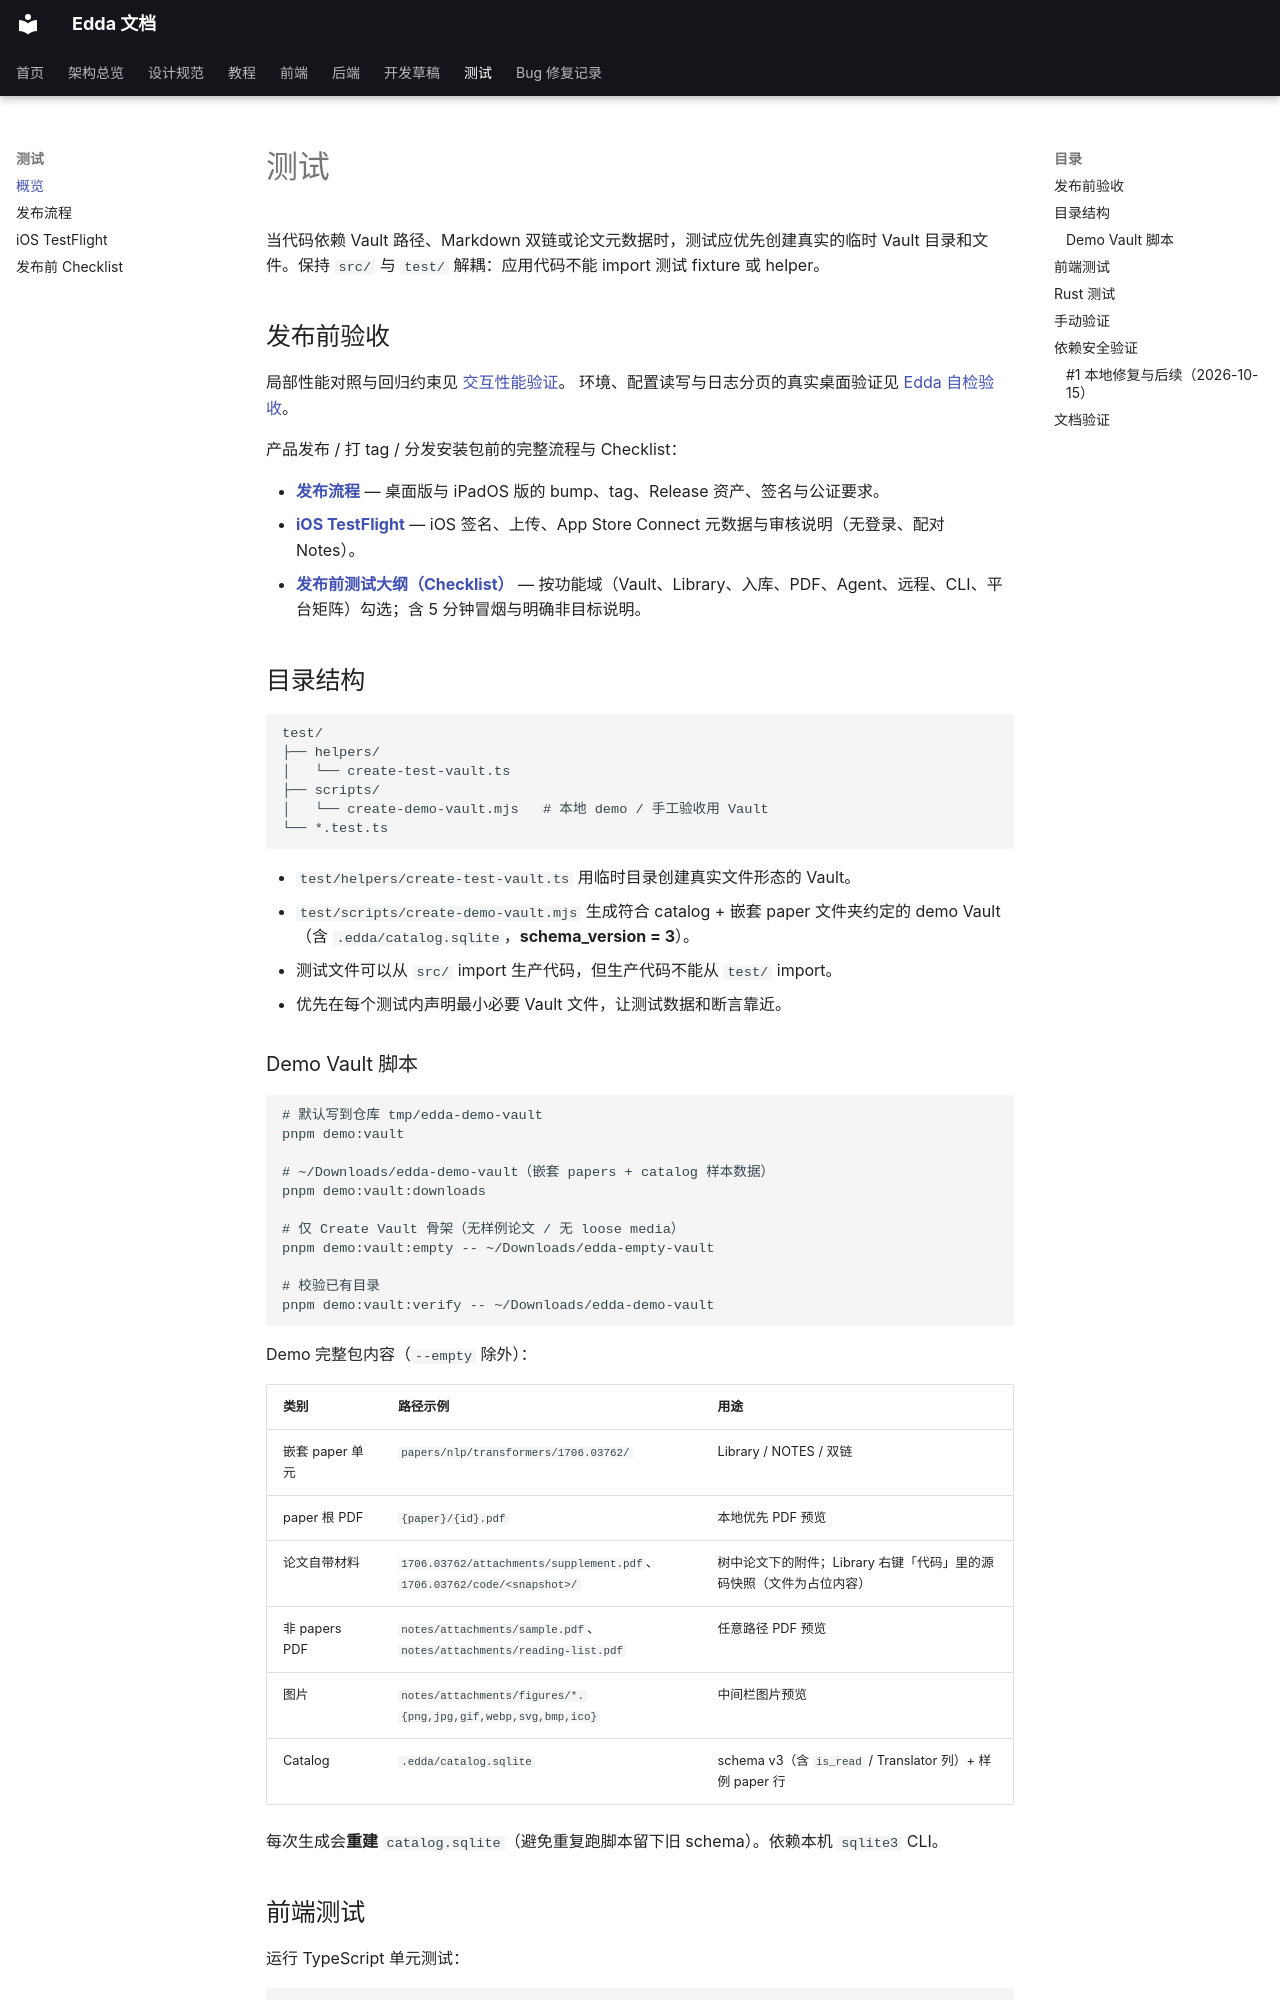

repository: Becomingw/Margin-Next · page: test/index.html · generator: mkdocs

# 测试

当代码依赖 Vault 路径、Markdown 双链或论文元数据时，测试应优先创建真实的临时 Vault 目录和文件。保持 `src/` 与 `test/` 解耦：应用代码不能 import 测试 fixture 或 helper。

## 发布前验收

局部性能对照与回归约束见 [交互性能验证](interaction-performance.md)。
环境、配置读写与日志分页的真实桌面验证见 [Edda 自检验收](agent-self-maintenance.md)。

产品发布 / 打 tag / 分发安装包前的完整流程与 Checklist：

- **[发布流程](release.md)** — 桌面版与 iPadOS 版的 bump、tag、Release 资产、签名与公证要求。
- **[iOS TestFlight](ios-testflight.md)** — iOS 签名、上传、App Store Connect 元数据与审核说明（无登录、配对 Notes）。
- **[发布前测试大纲（Checklist）](release-checklist.md)** — 按功能域（Vault、Library、入库、PDF、Agent、远程、CLI、平台矩阵）勾选；含 5 分钟冒烟与明确非目标说明。

## 目录结构

```text
test/
├── helpers/
│   └── create-test-vault.ts
├── scripts/
│   └── create-demo-vault.mjs   # 本地 demo / 手工验收用 Vault
└── *.test.ts
```

- `test/helpers/create-test-vault.ts` 用临时目录创建真实文件形态的 Vault。
- `test/scripts/create-demo-vault.mjs` 生成符合 catalog + 嵌套 paper 文件夹约定的 demo Vault（含 `.edda/catalog.sqlite`，**schema_version = 3**）。
- 测试文件可以从 `src/` import 生产代码，但生产代码不能从 `test/` import。
- 优先在每个测试内声明最小必要 Vault 文件，让测试数据和断言靠近。

### Demo Vault 脚本

```bash
# 默认写到仓库 tmp/edda-demo-vault
pnpm demo:vault

# ~/Downloads/edda-demo-vault（嵌套 papers + catalog 样本数据）
pnpm demo:vault:downloads

# 仅 Create Vault 骨架（无样例论文 / 无 loose media）
pnpm demo:vault:empty -- ~/Downloads/edda-empty-vault

# 校验已有目录
pnpm demo:vault:verify -- ~/Downloads/edda-demo-vault
```

Demo 完整包内容（`--empty` 除外）：

| 类别 | 路径示例 | 用途 |
|---|---|---|
| 嵌套 paper 单元 | `papers/nlp/transformers/1706.03762/` | Library / NOTES / 双链 |
| paper 根 PDF | `{paper}/{id}.pdf` | 本地优先 PDF 预览 |
| 论文自带材料 | `1706.03762/attachments/supplement.pdf`、`1706.03762/code/<snapshot>/` | 树中论文下的附件；Library 右键「代码」里的源码快照（文件为占位内容） |
| 非 papers PDF | `notes/attachments/sample.pdf`、`notes/attachments/reading-list.pdf` | 任意路径 PDF 预览 |
| 图片 | `notes/attachments/figures/*.{png,jpg,gif,webp,svg,bmp,ico}` | 中间栏图片预览 |
| Catalog | `.edda/catalog.sqlite` | schema v3（含 `is_read` / Translator 列）+ 样例 paper 行 |

每次生成会**重建** `catalog.sqlite`（避免重复跑脚本留下旧 schema）。依赖本机 `sqlite3` CLI。
